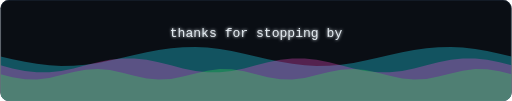
t = 0.00 s
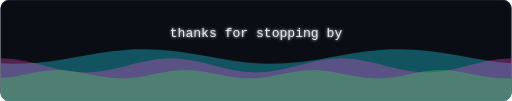
t = 1.25 s
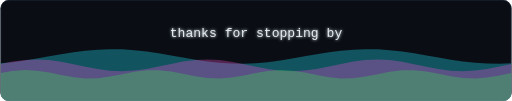
t = 2.25 s
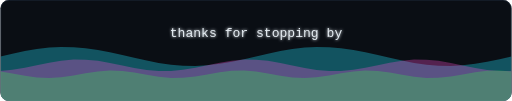
t = 3.50 s
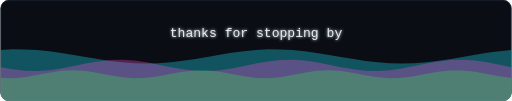
t = 4.69 s
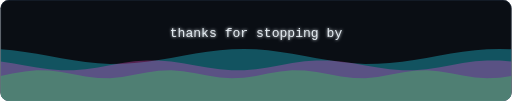
t = 5.69 s

The animated SVG that drew these frames (rendered in a browser with its animation timeline set to each time). Animation: 3 SMIL elements (animate=3); one cycle of 7.00 s, repeats indefinitely.

<svg xmlns="http://www.w3.org/2000/svg" width="860" height="170" viewBox="0 0 860 170" font-family="ui-monospace,SFMono-Regular,Menlo,Consolas,monospace"><defs><filter id="g" x="-40%" y="-40%" width="180%" height="180%"><feGaussianBlur stdDeviation="3" result="b"/><feMerge><feMergeNode in="b"/><feMergeNode in="SourceGraphic"/></feMerge></filter></defs><rect width="860" height="170" rx="14" fill="#0a0e14"/><rect x=".5" y=".5" width="859" height="169" rx="14" fill="none" stroke="#1f2b3a"/><clipPath id="wc"><rect width="860" height="170" rx="14"/></clipPath><g clip-path="url(#wc)"><path d="M0,95.0 L20,99.7 L41,104.0 L61,107.5 L82,109.9 L102,111.0 L123,110.6 L143,108.9 L164,105.9 L184,101.9 L205,97.4 L225,92.6 L246,88.1 L266,84.1 L287,81.1 L307,79.4 L328,79.0 L348,80.1 L369,82.5 L389,86.0 L410,90.3 L430,95.0 L450,99.7 L471,104.0 L491,107.5 L512,109.9 L532,111.0 L553,110.6 L573,108.9 L594,105.9 L614,101.9 L635,97.4 L655,92.6 L676,88.1 L696,84.1 L717,81.1 L737,79.4 L758,79.0 L778,80.1 L799,82.5 L819,86.0 L840,90.3 L860,95.0 L860,170 L0,170 Z" fill="#22d3ee" fill-opacity="0.35"><animate attributeName="d" values="M0,95.0 L20,99.7 L41,104.0 L61,107.5 L82,109.9 L102,111.0 L123,110.6 L143,108.9 L164,105.9 L184,101.9 L205,97.4 L225,92.6 L246,88.1 L266,84.1 L287,81.1 L307,79.4 L328,79.0 L348,80.1 L369,82.5 L389,86.0 L410,90.3 L430,95.0 L450,99.7 L471,104.0 L491,107.5 L512,109.9 L532,111.0 L553,110.6 L573,108.9 L594,105.9 L614,101.9 L635,97.4 L655,92.6 L676,88.1 L696,84.1 L717,81.1 L737,79.4 L758,79.0 L778,80.1 L799,82.5 L819,86.0 L840,90.3 L860,95.0 L860,170 L0,170 Z;M0,111.0 L20,110.3 L41,108.2 L61,105.0 L82,100.8 L102,96.2 L123,91.4 L143,87.0 L164,83.3 L184,80.6 L205,79.2 L225,79.2 L246,80.6 L266,83.3 L287,87.0 L307,91.4 L328,96.2 L348,100.8 L369,105.0 L389,108.2 L410,110.3 L430,111.0 L450,110.3 L471,108.2 L491,105.0 L512,100.8 L532,96.2 L553,91.4 L573,87.0 L594,83.3 L614,80.6 L635,79.2 L655,79.2 L676,80.6 L696,83.3 L717,87.0 L737,91.4 L758,96.2 L778,100.8 L799,105.0 L819,108.2 L840,110.3 L860,111.0 L860,170 L0,170 Z;M0,95.0 L20,90.3 L41,86.0 L61,82.5 L82,80.1 L102,79.0 L123,79.4 L143,81.1 L164,84.1 L184,88.1 L205,92.6 L225,97.4 L246,101.9 L266,105.9 L287,108.9 L307,110.6 L328,111.0 L348,109.9 L369,107.5 L389,104.0 L410,99.7 L430,95.0 L450,90.3 L471,86.0 L491,82.5 L512,80.1 L532,79.0 L553,79.4 L573,81.1 L594,84.1 L614,88.1 L635,92.6 L655,97.4 L676,101.9 L696,105.9 L717,108.9 L737,110.6 L758,111.0 L778,109.9 L799,107.5 L819,104.0 L840,99.7 L860,95.0 L860,170 L0,170 Z;M0,79.0 L20,79.7 L41,81.8 L61,85.0 L82,89.2 L102,93.8 L123,98.6 L143,103.0 L164,106.7 L184,109.4 L205,110.8 L225,110.8 L246,109.4 L266,106.7 L287,103.0 L307,98.6 L328,93.8 L348,89.2 L369,85.0 L389,81.8 L410,79.7 L430,79.0 L450,79.7 L471,81.8 L491,85.0 L512,89.2 L532,93.8 L553,98.6 L573,103.0 L594,106.7 L614,109.4 L635,110.8 L655,110.8 L676,109.4 L696,106.7 L717,103.0 L737,98.6 L758,93.8 L778,89.2 L799,85.0 L819,81.8 L840,79.7 L860,79.0 L860,170 L0,170 Z;M0,95.0 L20,99.7 L41,104.0 L61,107.5 L82,109.9 L102,111.0 L123,110.6 L143,108.9 L164,105.9 L184,101.9 L205,97.4 L225,92.6 L246,88.1 L266,84.1 L287,81.1 L307,79.4 L328,79.0 L348,80.1 L369,82.5 L389,86.0 L410,90.3 L430,95.0 L450,99.7 L471,104.0 L491,107.5 L512,109.9 L532,111.0 L553,110.6 L573,108.9 L594,105.9 L614,101.9 L635,97.4 L655,92.6 L676,88.1 L696,84.1 L717,81.1 L737,79.4 L758,79.0 L778,80.1 L799,82.5 L819,86.0 L840,90.3 L860,95.0 L860,170 L0,170 Z" dur="7s" repeatCount="indefinite"/></path><path d="M0,110.0 L20,115.2 L41,119.4 L61,121.7 L82,121.7 L102,119.4 L123,115.2 L143,110.0 L164,104.8 L184,100.6 L205,98.3 L225,98.3 L246,100.6 L266,104.8 L287,110.0 L307,115.2 L328,119.4 L348,121.7 L369,121.7 L389,119.4 L410,115.2 L430,110.0 L450,104.8 L471,100.6 L491,98.3 L512,98.3 L532,100.6 L553,104.8 L573,110.0 L594,115.2 L614,119.4 L635,121.7 L655,121.7 L676,119.4 L696,115.2 L717,110.0 L737,104.8 L758,100.6 L778,98.3 L799,98.3 L819,100.6 L840,104.8 L860,110.0 L860,170 L0,170 Z" fill="#ff4fd8" fill-opacity="0.3"><animate attributeName="d" values="M0,110.0 L20,115.2 L41,119.4 L61,121.7 L82,121.7 L102,119.4 L123,115.2 L143,110.0 L164,104.8 L184,100.6 L205,98.3 L225,98.3 L246,100.6 L266,104.8 L287,110.0 L307,115.2 L328,119.4 L348,121.7 L369,121.7 L389,119.4 L410,115.2 L430,110.0 L450,104.8 L471,100.6 L491,98.3 L512,98.3 L532,100.6 L553,104.8 L573,110.0 L594,115.2 L614,119.4 L635,121.7 L655,121.7 L676,119.4 L696,115.2 L717,110.0 L737,104.8 L758,100.6 L778,98.3 L799,98.3 L819,100.6 L840,104.8 L860,110.0 L860,170 L0,170 Z;M0,98.0 L20,99.2 L41,102.5 L61,107.3 L82,112.7 L102,117.5 L123,120.8 L143,122.0 L164,120.8 L184,117.5 L205,112.7 L225,107.3 L246,102.5 L266,99.2 L287,98.0 L307,99.2 L328,102.5 L348,107.3 L369,112.7 L389,117.5 L410,120.8 L430,122.0 L450,120.8 L471,117.5 L491,112.7 L512,107.3 L532,102.5 L553,99.2 L573,98.0 L594,99.2 L614,102.5 L635,107.3 L655,112.7 L676,117.5 L696,120.8 L717,122.0 L737,120.8 L758,117.5 L778,112.7 L799,107.3 L819,102.5 L840,99.2 L860,98.0 L860,170 L0,170 Z;M0,110.0 L20,104.8 L41,100.6 L61,98.3 L82,98.3 L102,100.6 L123,104.8 L143,110.0 L164,115.2 L184,119.4 L205,121.7 L225,121.7 L246,119.4 L266,115.2 L287,110.0 L307,104.8 L328,100.6 L348,98.3 L369,98.3 L389,100.6 L410,104.8 L430,110.0 L450,115.2 L471,119.4 L491,121.7 L512,121.7 L532,119.4 L553,115.2 L573,110.0 L594,104.8 L614,100.6 L635,98.3 L655,98.3 L676,100.6 L696,104.8 L717,110.0 L737,115.2 L758,119.4 L778,121.7 L799,121.7 L819,119.4 L840,115.2 L860,110.0 L860,170 L0,170 Z;M0,122.0 L20,120.8 L41,117.5 L61,112.7 L82,107.3 L102,102.5 L123,99.2 L143,98.0 L164,99.2 L184,102.5 L205,107.3 L225,112.7 L246,117.5 L266,120.8 L287,122.0 L307,120.8 L328,117.5 L348,112.7 L369,107.3 L389,102.5 L410,99.2 L430,98.0 L450,99.2 L471,102.5 L491,107.3 L512,112.7 L532,117.5 L553,120.8 L573,122.0 L594,120.8 L614,117.5 L635,112.7 L655,107.3 L676,102.5 L696,99.2 L717,98.0 L737,99.2 L758,102.5 L778,107.3 L799,112.7 L819,117.5 L840,120.8 L860,122.0 L860,170 L0,170 Z;M0,110.0 L20,115.2 L41,119.4 L61,121.7 L82,121.7 L102,119.4 L123,115.2 L143,110.0 L164,104.8 L184,100.6 L205,98.3 L225,98.3 L246,100.6 L266,104.8 L287,110.0 L307,115.2 L328,119.4 L348,121.7 L369,121.7 L389,119.4 L410,115.2 L430,110.0 L450,104.8 L471,100.6 L491,98.3 L512,98.3 L532,100.6 L553,104.8 L573,110.0 L594,115.2 L614,119.4 L635,121.7 L655,121.7 L676,119.4 L696,115.2 L717,110.0 L737,104.8 L758,100.6 L778,98.3 L799,98.3 L819,100.6 L840,104.8 L860,110.0 L860,170 L0,170 Z" dur="5s" repeatCount="indefinite"/></path><path d="M0,125.0 L20,130.1 L41,133.4 L61,133.8 L82,131.1 L102,126.3 L123,121.1 L143,117.2 L164,116.0 L184,118.0 L205,122.3 L225,127.7 L246,132.0 L266,134.0 L287,132.8 L307,128.9 L328,123.7 L348,118.9 L369,116.2 L389,116.6 L410,119.9 L430,125.0 L450,130.1 L471,133.4 L491,133.8 L512,131.1 L532,126.3 L553,121.1 L573,117.2 L594,116.0 L614,118.0 L635,122.3 L655,127.7 L676,132.0 L696,134.0 L717,132.8 L737,128.9 L758,123.7 L778,118.9 L799,116.2 L819,116.6 L840,119.9 L860,125.0 L860,170 L0,170 Z" fill="#39d353" fill-opacity="0.35"><animate attributeName="d" values="M0,125.0 L20,130.1 L41,133.4 L61,133.8 L82,131.1 L102,126.3 L123,121.1 L143,117.2 L164,116.0 L184,118.0 L205,122.3 L225,127.7 L246,132.0 L266,134.0 L287,132.8 L307,128.9 L328,123.7 L348,118.9 L369,116.2 L389,116.6 L410,119.9 L430,125.0 L450,130.1 L471,133.4 L491,133.8 L512,131.1 L532,126.3 L553,121.1 L573,117.2 L594,116.0 L614,118.0 L635,122.3 L655,127.7 L676,132.0 L696,134.0 L717,132.8 L737,128.9 L758,123.7 L778,118.9 L799,116.2 L819,116.6 L840,119.9 L860,125.0 L860,170 L0,170 Z;M0,134.0 L20,132.4 L41,128.3 L61,123.0 L82,118.4 L102,116.1 L123,116.9 L143,120.5 L164,125.7 L184,130.6 L205,133.6 L225,133.6 L246,130.6 L266,125.7 L287,120.5 L307,116.9 L328,116.1 L348,118.4 L369,123.0 L389,128.3 L410,132.4 L430,134.0 L450,132.4 L471,128.3 L491,123.0 L512,118.4 L532,116.1 L553,116.9 L573,120.5 L594,125.7 L614,130.6 L635,133.6 L655,133.6 L676,130.6 L696,125.7 L717,120.5 L737,116.9 L758,116.1 L778,118.4 L799,123.0 L819,128.3 L840,132.4 L860,134.0 L860,170 L0,170 Z;M0,125.0 L20,119.9 L41,116.6 L61,116.2 L82,118.9 L102,123.7 L123,128.9 L143,132.8 L164,134.0 L184,132.0 L205,127.7 L225,122.3 L246,118.0 L266,116.0 L287,117.2 L307,121.1 L328,126.3 L348,131.1 L369,133.8 L389,133.4 L410,130.1 L430,125.0 L450,119.9 L471,116.6 L491,116.2 L512,118.9 L532,123.7 L553,128.9 L573,132.8 L594,134.0 L614,132.0 L635,127.7 L655,122.3 L676,118.0 L696,116.0 L717,117.2 L737,121.1 L758,126.3 L778,131.1 L799,133.8 L819,133.4 L840,130.1 L860,125.0 L860,170 L0,170 Z;M0,116.0 L20,117.6 L41,121.7 L61,127.0 L82,131.6 L102,133.9 L123,133.1 L143,129.5 L164,124.3 L184,119.4 L205,116.4 L225,116.4 L246,119.4 L266,124.3 L287,129.5 L307,133.1 L328,133.9 L348,131.6 L369,127.0 L389,121.7 L410,117.6 L430,116.0 L450,117.6 L471,121.7 L491,127.0 L512,131.6 L532,133.9 L553,133.1 L573,129.5 L594,124.3 L614,119.4 L635,116.4 L655,116.4 L676,119.4 L696,124.3 L717,129.5 L737,133.1 L758,133.9 L778,131.6 L799,127.0 L819,121.7 L840,117.6 L860,116.0 L860,170 L0,170 Z;M0,125.0 L20,130.1 L41,133.4 L61,133.8 L82,131.1 L102,126.3 L123,121.1 L143,117.2 L164,116.0 L184,118.0 L205,122.3 L225,127.7 L246,132.0 L266,134.0 L287,132.8 L307,128.9 L328,123.7 L348,118.9 L369,116.2 L389,116.6 L410,119.9 L430,125.0 L450,130.1 L471,133.4 L491,133.8 L512,131.1 L532,126.3 L553,121.1 L573,117.2 L594,116.0 L614,118.0 L635,122.3 L655,127.7 L676,132.0 L696,134.0 L717,132.8 L737,128.9 L758,123.7 L778,118.9 L799,116.2 L819,116.6 L840,119.9 L860,125.0 L860,170 L0,170 Z" dur="4s" repeatCount="indefinite"/></path></g><text x="430.0" y="62" text-anchor="middle" font-size="22" fill="#e6edf3" filter="url(#g)">thanks for stopping by</text></svg>
